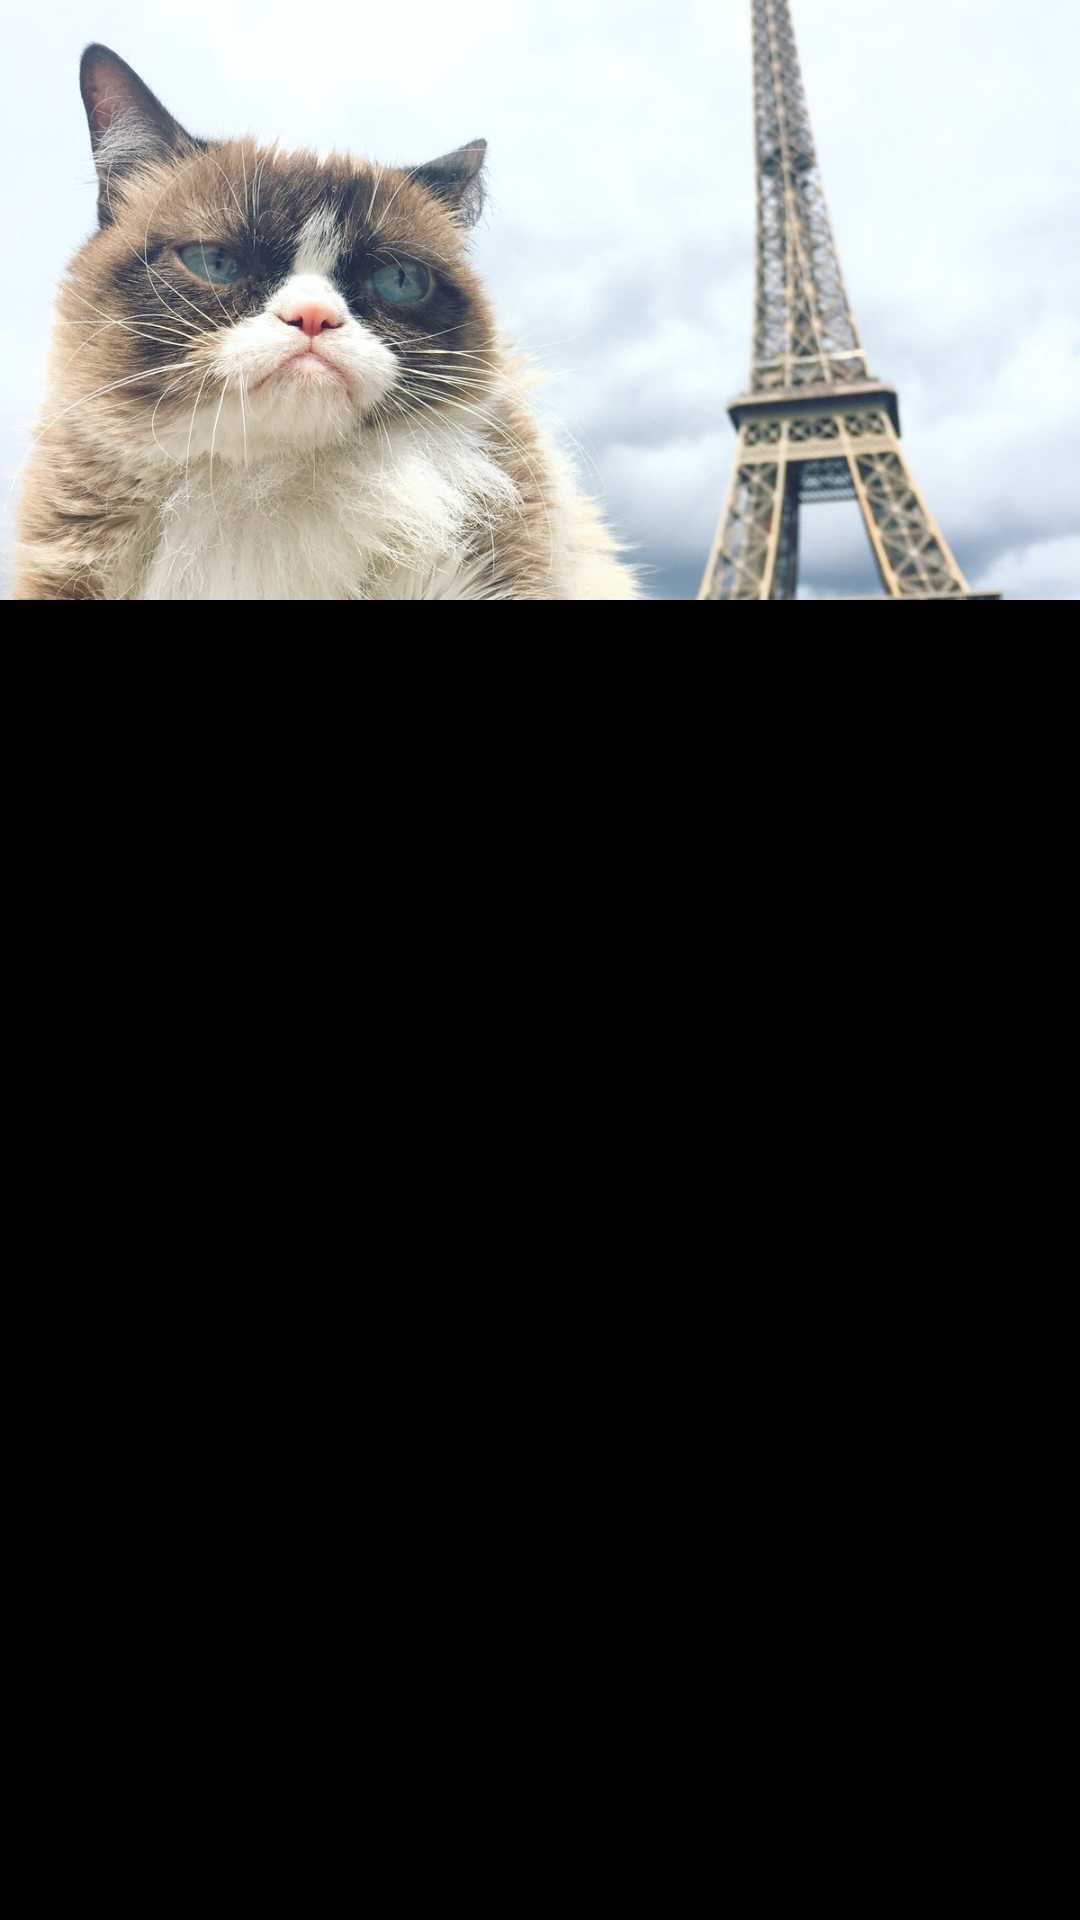

Here is an Android app screen rendered from its layout file. Give the layout XML and the strings, colors and styles it references.
<!-- AndroidManifest.xml: application theme Theme.MetMuseum -->
<!-- res/layout/error_item.xml -->
<?xml version="1.0" encoding="utf-8"?>
<androidx.constraintlayout.widget.ConstraintLayout xmlns:android="http://schemas.android.com/apk/res/android"
    xmlns:app="http://schemas.android.com/apk/res-auto"
    xmlns:tools="http://schemas.android.com/tools"
    android:layout_width="match_parent"
    android:layout_height="match_parent"
    android:background="@color/black">

    <ImageView
        android:id="@+id/error_image_view"
        android:layout_width="0dp"
        android:layout_height="200dp"
        android:scaleType="centerCrop"
        android:src="@drawable/mr_grumpy"
        app:layout_constraintEnd_toEndOf="parent"
        app:layout_constraintStart_toStartOf="parent"
        app:layout_constraintTop_toTopOf="parent" />

    <TextView
        android:id="@+id/error_text_view"
        android:layout_width="0dp"
        android:layout_height="wrap_content"
        android:layout_margin="24dp"
        android:gravity="center"
        android:textColor="@color/white"
        android:textSize="24sp"
        app:layout_constraintEnd_toEndOf="parent"
        app:layout_constraintStart_toStartOf="parent"
        app:layout_constraintTop_toBottomOf="@+id/error_image_view"
        tools:text="@string/error_state" />

</androidx.constraintlayout.widget.ConstraintLayout>
<!-- resources referenced by this layout -->
<resources>
  <!-- drawable mr_grumpy: jpg bitmap (drawable, 192452 bytes) -->
  <string name="error_state">Ops…Something went wrong. Please try again later.</string>
  <style name="Theme.MetMuseum" parent="Theme.MaterialComponents.DayNight.NoActionBar">
          
          <item name="colorPrimary">@color/purple_500</item>
          <item name="colorPrimaryVariant">@color/purple_700</item>
          <item name="colorOnPrimary">@color/white</item>
          
          <item name="colorSecondary">@color/teal_200</item>
          <item name="colorSecondaryVariant">@color/teal_700</item>
          <item name="colorOnSecondary">@color/black</item>
          
          <item name="android:statusBarColor">?attr/colorPrimaryVariant</item>
          
      </style>
  <!-- not gathered from this repository: default colours our renderer supplied (Android Studio template values) -->
  <color name="purple_500">#FF6200EE</color>
  <color name="purple_700">#FF3700B3</color>
  <color name="teal_200">#FF03DAC5</color>
  <color name="teal_700">#FF018786</color>
  <color name="black">#FF000000</color>
  <color name="white">#FFFFFFFF</color>
</resources>
